Run: headless pygame with SDL's dummy video driver; simulated clock (each Clock.tick advances the game by its frame time, no real sleeping); random seed 0; keys injected as events and as key.get_pressed() state; no mouse input.
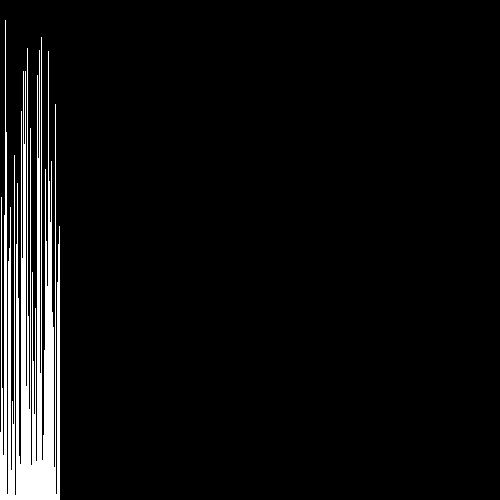
Frame 1 of 4 · flips 1–60 · no input
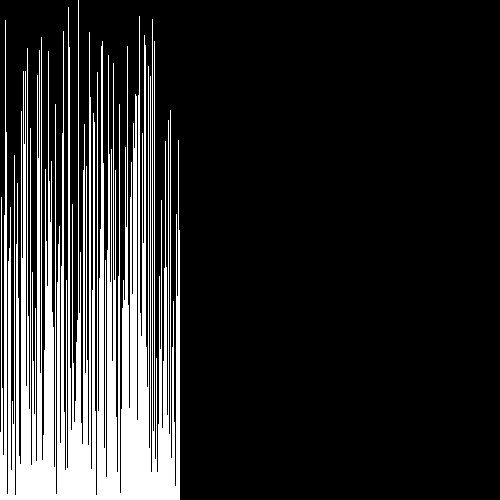
Frame 2 of 4 · flips 61–180 · tapped SPACE, RETURN · held RIGHT (→), D
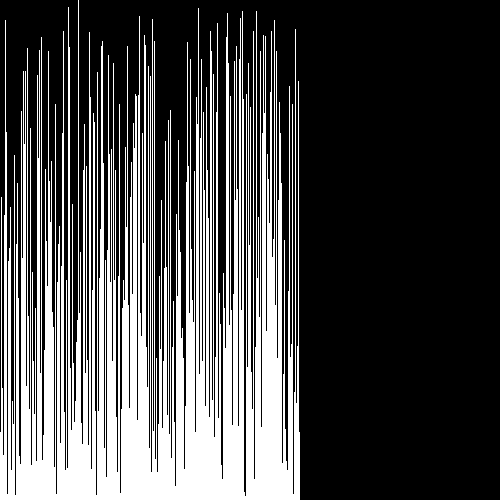
Frame 3 of 4 · flips 181–300 · held DOWN (↓), S
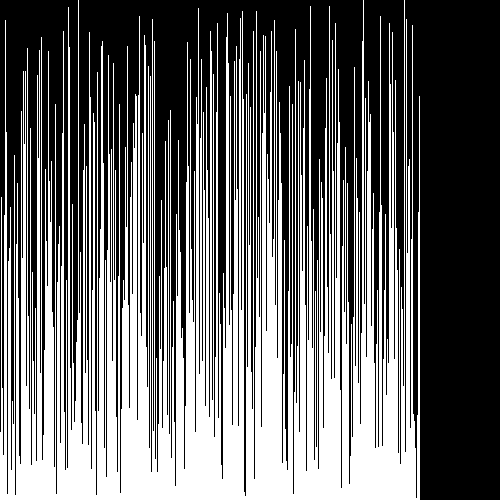
Frame 4 of 4 · flips 301–420 · held LEFT (←), A, UP (↑), W

The pygame program that drew these frames:

import pygame
import random
import time

class visualizer:
    def __init__(self, width, height) -> None:
        pygame.init()
        self.width = width
        self.height = height
        self.screen = pygame.display.set_mode((self.width, self.height))
        pygame.display.set_caption("Sort visualizer")
        self.BLACK = (0, 0, 0)
        self.WHITE = (255, 255, 255)
        self.running = True
        self.array = []
        for _ in range(500):
            self.array.append(random.randint(0,self.height))
        self.array_pos = 0
        self.count_change = 0

    def run_canvas(self) -> None:
        
        while self.running:
            for event in pygame.event.get():
                if event.type == pygame.QUIT:
                    self.running = False
                    print("quitting")
                if event.type == pygame.KEYDOWN:
                    if event.key == pygame.K_ESCAPE:
                        self.running = False
            self.screen.fill(self.BLACK)
            self.draw_array()
            self.sort_array_step()

    def draw_array(self):
        x_pos = 0
        for i in self.array:
            self.draw_line((x_pos, i),(x_pos, self.height))
            x_pos += 1

    def draw_line(self, start: tuple, end: tuple) -> None:
        pygame.draw.line(self.screen, self.WHITE, start, end, 1)
        pygame.display.flip()

    def sort_array_step(self):
        if (
            self.array_pos < len(self.array)-1 and 
            self.array[self.array_pos] > self.array[self.array_pos+1]
        ):
            self.array[self.array_pos], self.array[self.array_pos+1] = self.array[self.array_pos+1], self.array[self.array_pos]
            self.count_change += 1
        if self.array_pos == len(self.array)-1:
            if self.count_change == 0:
                self.running = False
            self.array_pos = 0
            self.count_change = 0
            print('cycle')
        self.array_pos += 1
        time.sleep(0.1)

    def __del__(self) -> None:
        pygame.quit()

if __name__ == '__main__':
    vs = visualizer(500,500)
    vs.run_canvas()
    del vs
